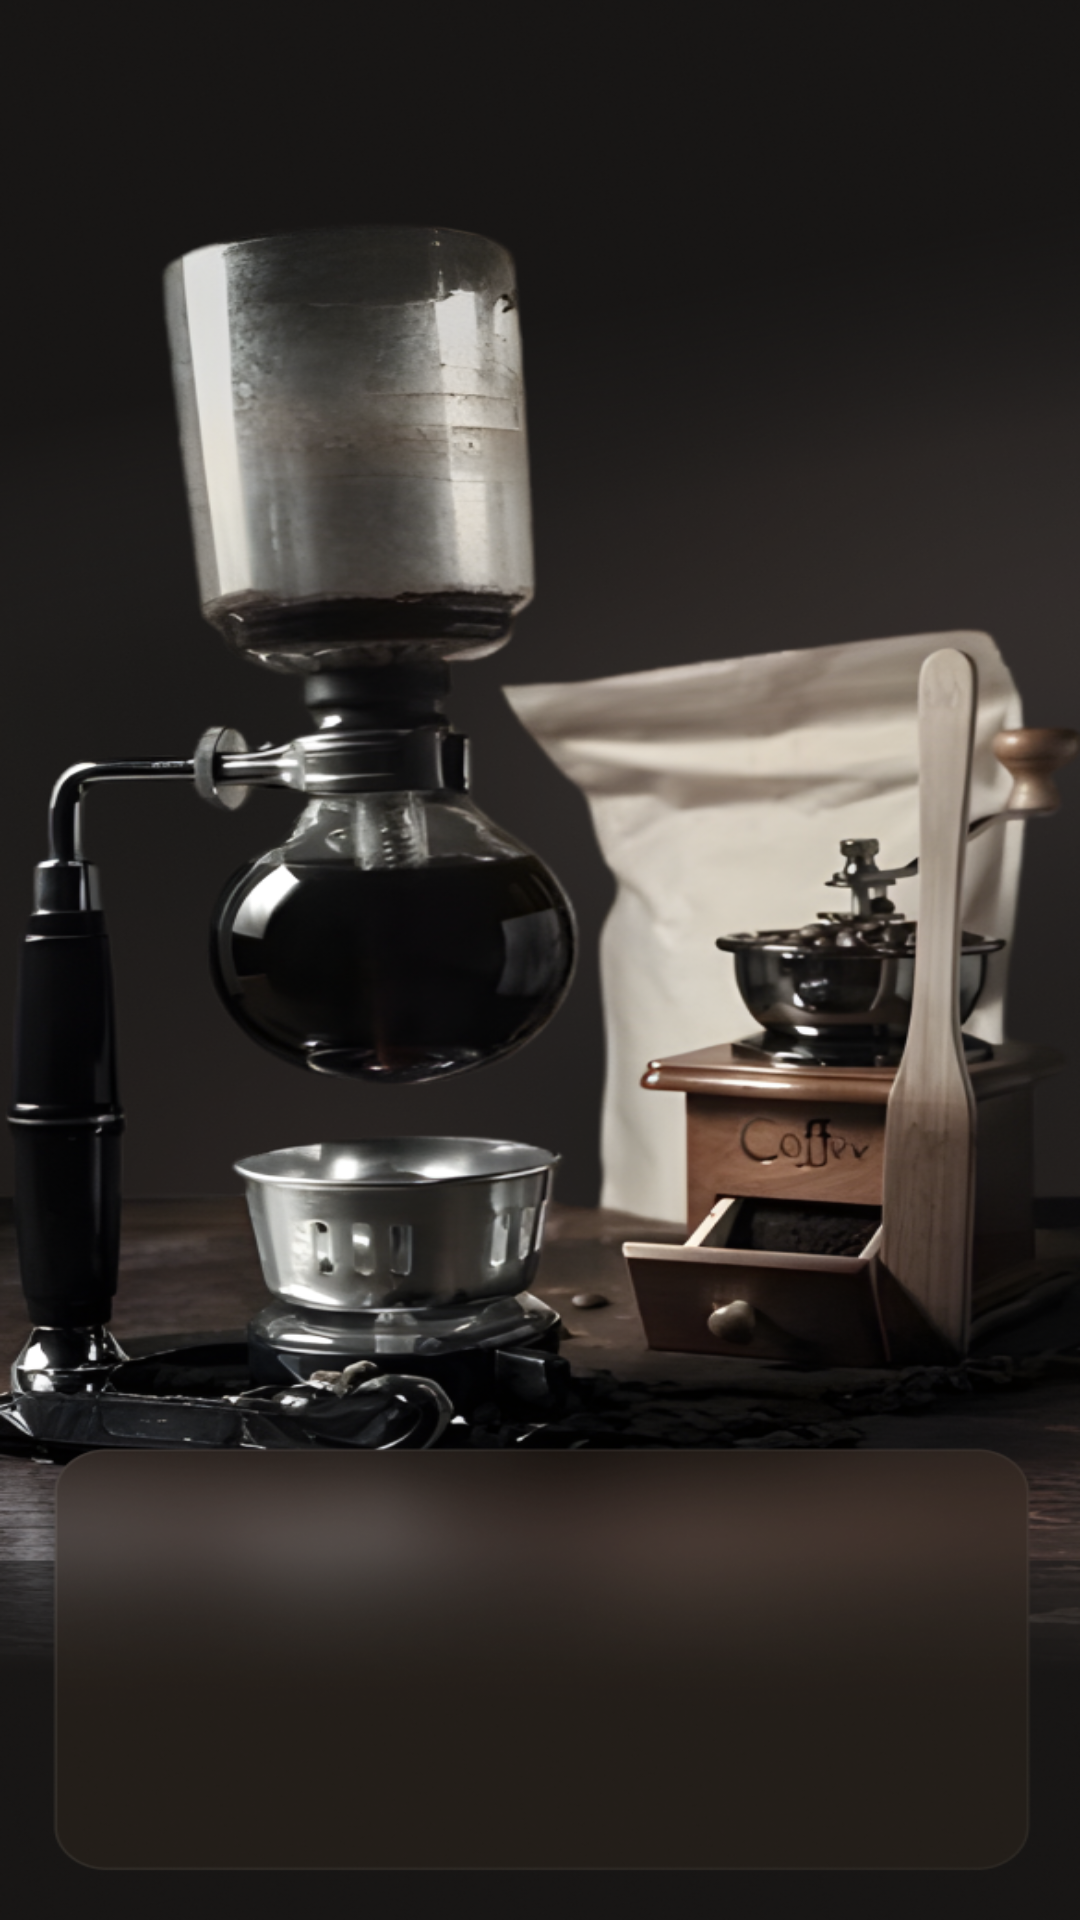

Here is an Android app screen rendered from its layout file. Give the layout XML and the strings, colors and styles it references.
<!-- AndroidManifest.xml: application theme Theme.MochaNoir -->
<!-- res/layout/activity_on_boarding_screen1.xml -->
<?xml version="1.0" encoding="utf-8"?>
<androidx.constraintlayout.widget.ConstraintLayout xmlns:android="http://schemas.android.com/apk/res/android"
    xmlns:app="http://schemas.android.com/apk/res-auto"
    xmlns:tools="http://schemas.android.com/tools"
    android:id="@+id/main"
    android:layout_width="match_parent"
    android:layout_height="match_parent"
    tools:context=".OnBoardingScreen1"
    android:background="@drawable/obs">

    <FrameLayout
        android:id="@+id/on_frame_layout"
        android:layout_width="351dp"
        android:layout_height="186dp"
        android:layout_marginStart="25dp"
        android:layout_marginTop="692dp"
        android:layout_marginEnd="25dp"
        android:layout_marginBottom="36dp"
        app:layout_constraintBottom_toBottomOf="parent"
        app:layout_constraintEnd_toEndOf="parent"
        app:layout_constraintStart_toStartOf="parent"
        app:layout_constraintTop_toTopOf="parent">

    </FrameLayout>
</androidx.constraintlayout.widget.ConstraintLayout>
<!-- resources referenced by this layout -->
<resources>
  <!-- drawable obs: png bitmap (drawable, 720575 bytes) -->
  <style name="Theme.MochaNoir" parent="Base.Theme.MochaNoir" />
  <style name="Base.Theme.MochaNoir" parent="Theme.Material3.DayNight.NoActionBar">
          
          
      </style>
</resources>
